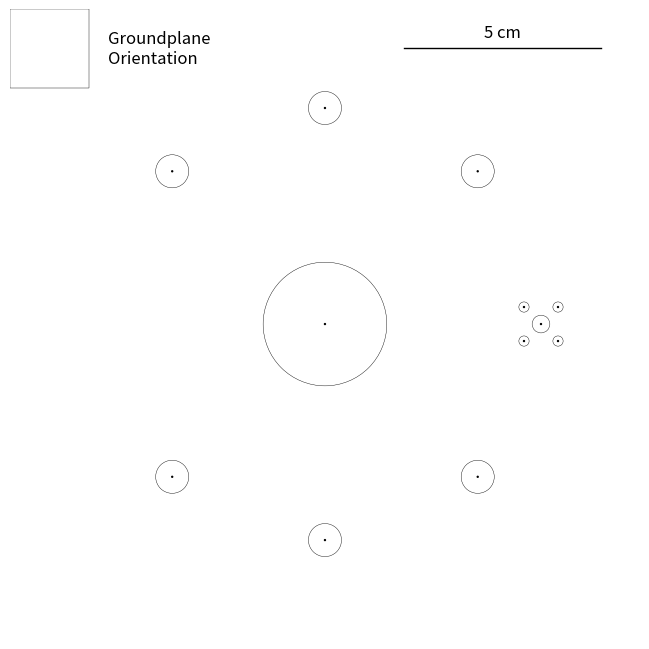

Source code (Python):
import matplotlib.pyplot as plt
import matplotlib.patches as patches
import numpy as np

### Parameters ###

screw_diameter = 109.746
gfk_diameter = 31.4

screw_radius = screw_diameter / 2
gfk_radius = gfk_diameter / 2

### Figure Initialisation ###

fig = plt.figure(figsize = (20 * 0.8 / 2.54, 20 * 0.8 / 2.54), dpi = 100)
ax = fig.add_axes([0.0, 0.0, 1, 1])
ax.set_axis_off()
ax.set_xlim(-80, 80)    
ax.set_ylim(-80, 80)

### M8 Holes ###

for phi in range(0, 360, 45):
    
    if phi % 180 == 0:
        continue
    
    x = screw_radius * np.cos(phi * np.pi / 180)
    y = screw_radius * np.sin(phi * np.pi / 180)
    
    ax.add_patch(patches.Circle((x, y), radius = 4.2, edgecolor = 'k', fill = False, linewidth = 0.3))
    ax.add_patch(patches.Circle((x, y), radius = 0.3, color = 'k', linewidth = 0))
    
### GFK Rod Hole ###

ax.add_patch(patches.Circle((0, 0), radius = gfk_radius, edgecolor = 'k', fill = False, linewidth = 0.3))
ax.add_patch(patches.Circle((0, 0), radius = 0.3, color = 'k', linewidth = 0))

### SMA Connector ###

ax.add_patch(patches.Circle((screw_radius, 0), radius = 2.25, edgecolor = 'k', fill = False, linewidth = 0.3))
ax.add_patch(patches.Circle((screw_radius, 0), radius = 0.3, color = 'k', linewidth = 0))

ax.add_patch(patches.Circle((screw_radius + 8.64 / 2, + 8.64 / 2), radius = 1.3, edgecolor = 'k', fill = False, linewidth = 0.3))
ax.add_patch(patches.Circle((screw_radius + 8.64 / 2, + 8.64 / 2), radius = 0.3, color = 'k', linewidth = 0))

ax.add_patch(patches.Circle((screw_radius + 8.64 / 2, - 8.64 / 2), radius = 1.3, edgecolor = 'k', fill = False, linewidth = 0.3))
ax.add_patch(patches.Circle((screw_radius + 8.64 / 2, - 8.64 / 2), radius = 0.3, color = 'k', linewidth = 0))

ax.add_patch(patches.Circle((screw_radius - 8.64 / 2, + 8.64 / 2), radius = 1.3, edgecolor = 'k', fill = False, linewidth = 0.3))
ax.add_patch(patches.Circle((screw_radius - 8.64 / 2, + 8.64 / 2), radius = 0.3, color = 'k', linewidth = 0))

ax.add_patch(patches.Circle((screw_radius - 8.64 / 2, - 8.64 / 2), radius = 1.3, edgecolor = 'k', fill = False, linewidth = 0.3))
ax.add_patch(patches.Circle((screw_radius - 8.64 / 2, - 8.64 / 2), radius = 0.3, color = 'k', linewidth = 0))
    
### Scale Bar ###

ax.plot([20, 70], [70, 70], color = 'k', lw = 1)
ax.annotate('5 cm', (45, 74), horizontalalignment = 'center', verticalalignment = 'center', fontsize = 'large')

### Groundplane Orientierung ###

ax.add_patch(patches.Rectangle((-80, 80), 20, -20, edgecolor = 'k', fill = False, linewidth = 0.3))
ax.annotate('Groundplane\nOrientation', (-55, 70), horizontalalignment = 'left', verticalalignment = 'center', fontsize = 'large')
    
### Template Save ###

fig.savefig('drilling_template.pdf', bbox_inches = 'tight', pad_inches = 0.1)
